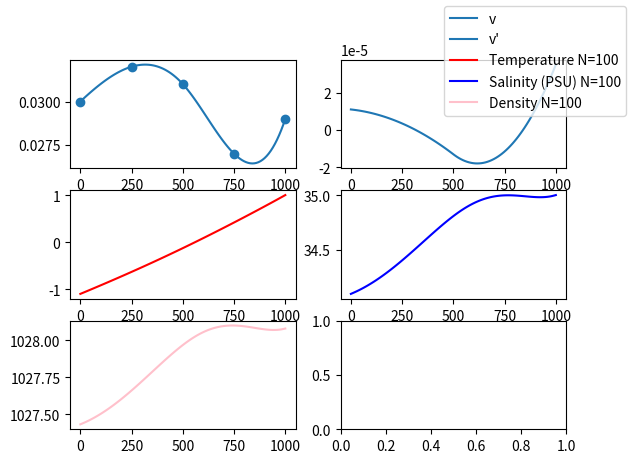

Generate this figure with matplotlib:
import numpy as np
import scipy as sp
import matplotlib.pyplot as plt

######DATA######

# Velocity of water for different distances
distance_from_plume = [0, 250, 500, 750, 1000]
measured_velocity = [0.03, 0.032, 0.031, 0.027, 0.029]

t_0 = -1.1 # temperature at the plume
t_1000 = 1 # temperature 1000m away from the plume

psu_0 = 34.1 # salinity at the plume
psu_1000 = 35 # salinity 1000m away from the plume

turb = 100 # turbulence constant


################
# EQUATION TO SOLVE:
# k*y'' - u(x)*y' - u'(x)*y = 0


# We use picewise cubic interpolation for the velocity data-points
# Since we also need the derivative of the velocity later on linear interpolation isn't an option.
velocity_interpolation= sp.interpolate.CubicSpline(distance_from_plume, measured_velocity)

def main():
    N = 100
    xs, h = np.linspace(0, 1000, N, retstep=True)

    # Descretize the velocity interpolation
    velocities = list(map(velocity_interpolation, xs))

    # Aproximate the derivative of the interpolated velocity function wrt x
    velocities_p = approximate_derivative(velocity_interpolation, N)

    ys_temperature = [t_0, *solve_ODE(velocities, velocities_p, N-2, h, t_0, t_1000), t_1000]
    ys_salinity = [psu_0, *solve_ODE(velocities, velocities_p, N-2, h, psu_0, psu_1000), psu_1000]
    ys_density = density_approximation(ys_temperature, ys_salinity, xs)

    fig, ax = plt.subplots(3,2)
    ax[0,0].plot(xs, velocities, label=f'v')
    ax[0,0].scatter(distance_from_plume, measured_velocity)
    ax[0,1].plot(xs, velocities_p, label=f'v\'')
    ax[1,0].plot(xs, ys_temperature, label = f'Temperature N={N}', color = 'red')
    ax[1,1].plot(xs, ys_salinity, label = f'Salinity (PSU) N={N}', color = 'blue')
    ax[2,0].plot(xs, ys_density, label = f'Density N={N}', color="pink")

    fig.legend()
    plt.show()


def solve_ODE(velocities, velocities_p, N, h, leftbc, rightbc):
    A = assembly_of_A(N, h, velocities, velocities_p)
    F = assembly_of_F(N, h, velocities, leftbc, rightbc)
    return np.linalg.solve(A, F)


def density_approximation(temp, sal, xs):
    # Parameters
    rho_ref = 1027.51 #kg/m³            in situ density
    alpha_lin = 3.733*10**(-5) #◦C      Thermal expansion coefficient
    beta_lin = 7.843*10**(-4) #PSU      Salinity contraction coefficient
    T_ref = -1 # ◦C                     Reference temperature
    S_ref = 34.2 #PSU                   Reference salinity

    density = []
    def equation(x):
        return rho_ref*(1 - alpha_lin*(temp[x] - T_ref) + beta_lin*(sal[x] - S_ref))
    
    for x in range(len(xs)):
        density.append(equation(x))
        
    return np.array(density)
        

def assembly_of_A(N, h, v, vp): # Finite Difference Scheme for second order d
    h2 = h**2
    A = np . zeros (( N , N ) )

    A [0 , 0 ] = -2*turb - h2*vp[0]
    A [0 , 1 ] = (1/2)*(2*turb - h*v[0])

    for i in range (1 , N - 1 ) :
        A [i , i - 1 ] = (1/2)*(2*turb + h*v[i])
        A [i , i ] =  -2*turb - h2*vp[i]
        A [i , i + 1 ] = (1/2)*(2*turb - h*v[i])


    A [ N - 1 , N - 2 ] = (1/2)*(2*turb + h*v[N-1])
    A [ N - 1 , N - 1 ] = -2*turb - h2*vp[N-1]

    A = (1/h2)*A
    return A


def assembly_of_F(N, h, velocity, leftbc, rightbc):
    h2 = h**2
    F = np.zeros(N)
    F[0] = 0 - leftbc*(1/(2*h2))*(2*turb + h * velocity[1])
    for i in range(1, N-1):
        F[i] = 0
    F[N-1] = 0 - rightbc*(1/(2*h2))*(2*turb - h * velocity[N-2])
    return F


def approximate_derivative(vel, N):
    dx = 1/N
    x = np.linspace(0, 1000, N)
    xpdx = np.array([n + dx for n in x])
    return (vel(xpdx) - vel(x))/dx

 
if __name__ == "__main__":
    main()
